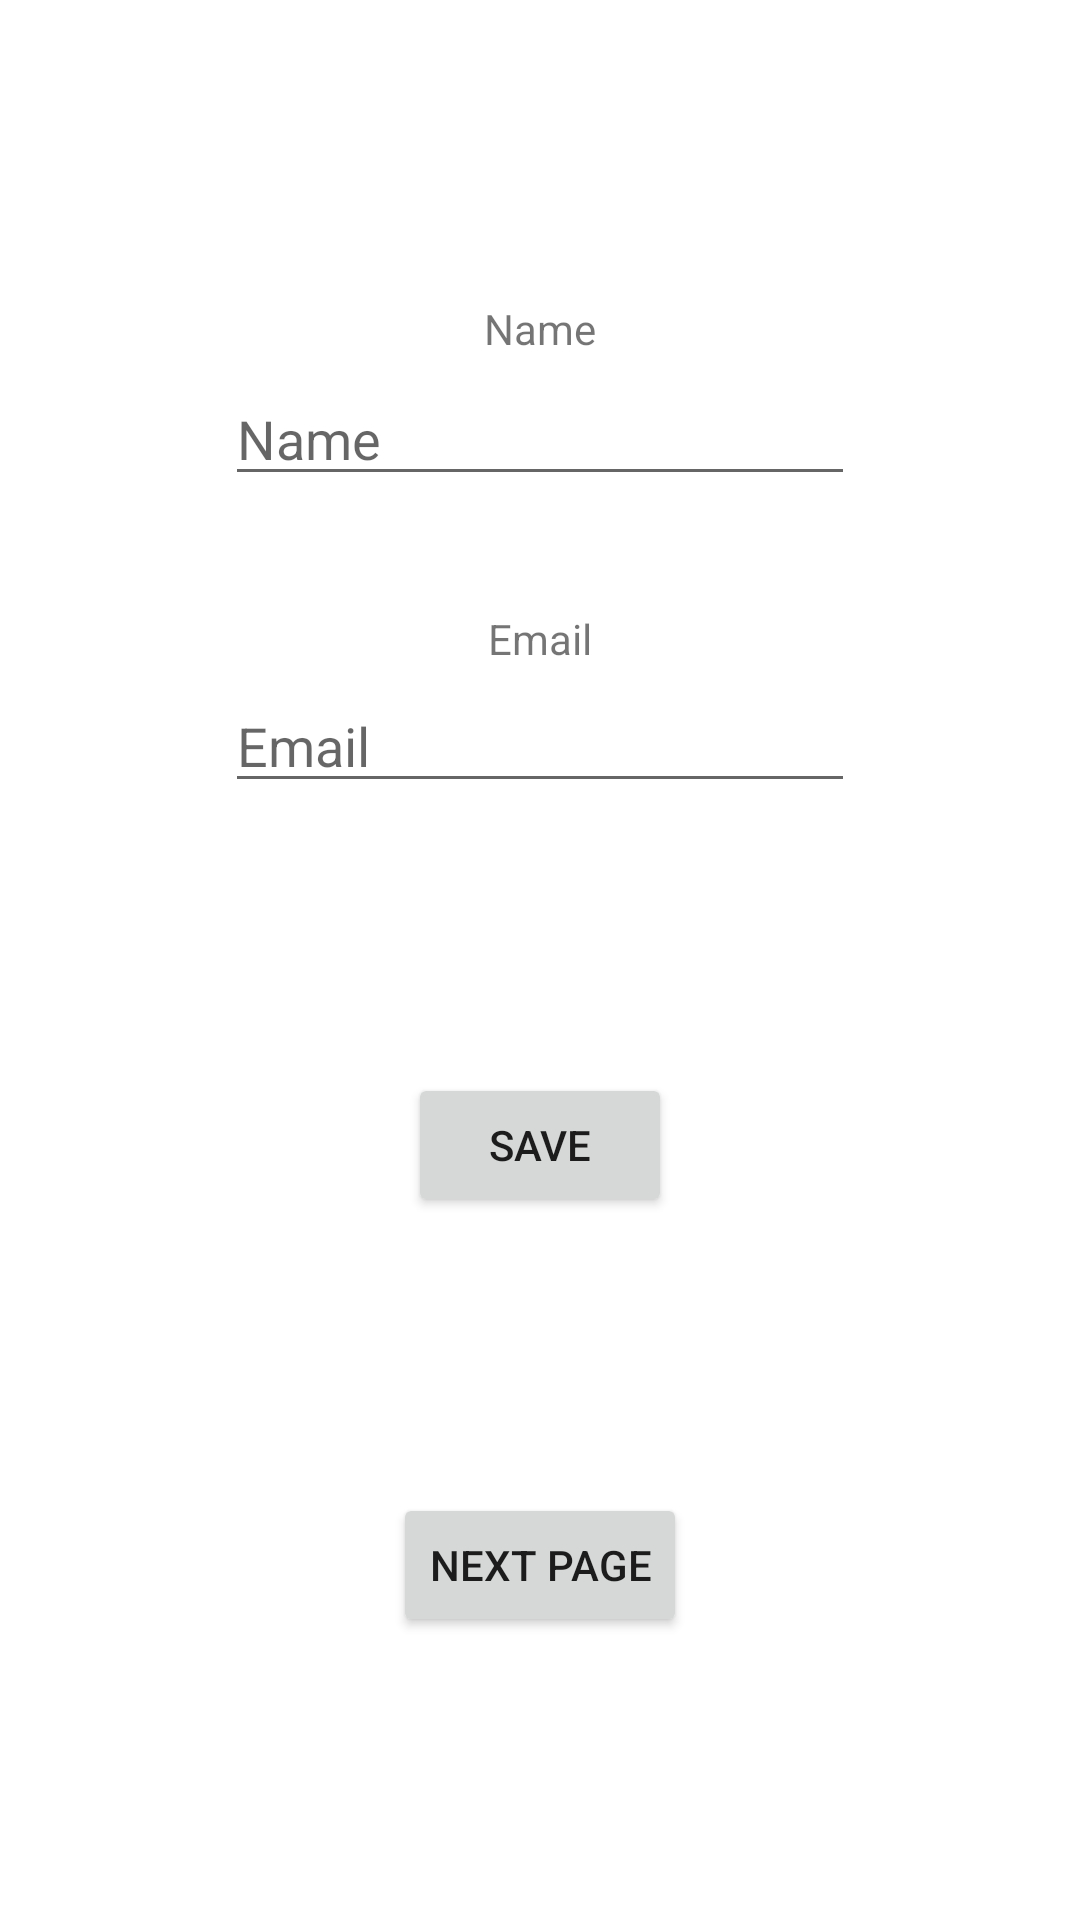

Layout XML and referenced resources for this Android screen:
<!-- AndroidManifest.xml: application theme Theme.SharedPreferencesBoB -->
<!-- res/layout/activity_main.xml -->
<?xml version="1.0" encoding="utf-8"?>
<androidx.constraintlayout.widget.ConstraintLayout xmlns:android="http://schemas.android.com/apk/res/android"
    xmlns:app="http://schemas.android.com/apk/res-auto"
    xmlns:tools="http://schemas.android.com/tools"
    android:layout_width="match_parent"
    android:layout_height="match_parent"
    tools:context=".MainActivity">

    <EditText
        android:id="@+id/etname"
        android:layout_width="wrap_content"
        android:layout_height="wrap_content"
        android:layout_marginTop="5dp"
        android:ems="10"
        android:hint="Name"
        android:inputType="textPersonName"
        app:layout_constraintEnd_toEndOf="parent"
        app:layout_constraintHorizontal_bias="0.5"
        app:layout_constraintStart_toStartOf="parent"
        app:layout_constraintTop_toBottomOf="@+id/tvname" />

    <EditText
        android:id="@+id/etemail"
        android:layout_width="wrap_content"
        android:layout_height="wrap_content"
        android:layout_marginTop="4dp"
        android:ems="10"
        android:hint="Email"
        android:inputType="textPersonName"
        app:layout_constraintEnd_toEndOf="parent"
        app:layout_constraintHorizontal_bias="0.5"
        app:layout_constraintStart_toStartOf="parent"
        app:layout_constraintTop_toBottomOf="@+id/tvemail" />

    <TextView
        android:id="@+id/tvname"
        android:layout_width="wrap_content"
        android:layout_height="wrap_content"
        android:layout_marginTop="100dp"
        android:text="Name"
        app:layout_constraintEnd_toEndOf="parent"
        app:layout_constraintHorizontal_bias="0.5"
        app:layout_constraintStart_toStartOf="parent"
        app:layout_constraintTop_toTopOf="parent" />

    <TextView
        android:id="@+id/tvemail"
        android:layout_width="wrap_content"
        android:layout_height="wrap_content"
        android:layout_marginTop="38dp"
        android:text="Email"
        app:layout_constraintEnd_toEndOf="parent"
        app:layout_constraintHorizontal_bias="0.5"
        app:layout_constraintStart_toStartOf="parent"
        app:layout_constraintTop_toBottomOf="@+id/etname" />

    <Button
        android:id="@+id/btnsave"
        android:layout_width="wrap_content"
        android:layout_height="wrap_content"
        android:layout_marginTop="90dp"
        android:text="Save"
        app:layout_constraintEnd_toEndOf="parent"
        app:layout_constraintHorizontal_bias="0.5"
        app:layout_constraintStart_toStartOf="parent"
        app:layout_constraintTop_toBottomOf="@+id/etemail" />

    <Button
        android:id="@+id/button2"
        android:layout_width="wrap_content"
        android:layout_height="wrap_content"
        android:layout_marginTop="92dp"
        android:text="Next Page"
        app:layout_constraintEnd_toEndOf="parent"
        app:layout_constraintHorizontal_bias="0.5"
        app:layout_constraintStart_toStartOf="parent"
        app:layout_constraintTop_toBottomOf="@+id/btnsave" />

</androidx.constraintlayout.widget.ConstraintLayout>
<!-- resources referenced by this layout -->
<resources>
  <style name="Theme.SharedPreferencesBoB" parent="Theme.MaterialComponents.DayNight.DarkActionBar">
          
          <item name="colorPrimary">@color/purple_500</item>
          <item name="colorPrimaryVariant">@color/purple_700</item>
          <item name="colorOnPrimary">@color/white</item>
          
          <item name="colorSecondary">@color/teal_200</item>
          <item name="colorSecondaryVariant">@color/teal_700</item>
          <item name="colorOnSecondary">@color/black</item>
          
          <item name="android:statusBarColor" tools:targetApi="l">?attr/colorPrimaryVariant</item>
          
      </style>
  <!-- not gathered from this repository: default colours our renderer supplied (Android Studio template values) -->
  <color name="purple_500">#FF6200EE</color>
  <color name="purple_700">#FF3700B3</color>
  <color name="teal_200">#FF03DAC5</color>
  <color name="teal_700">#FF018786</color>
  <color name="black">#FF000000</color>
  <color name="white">#FFFFFFFF</color>
</resources>
